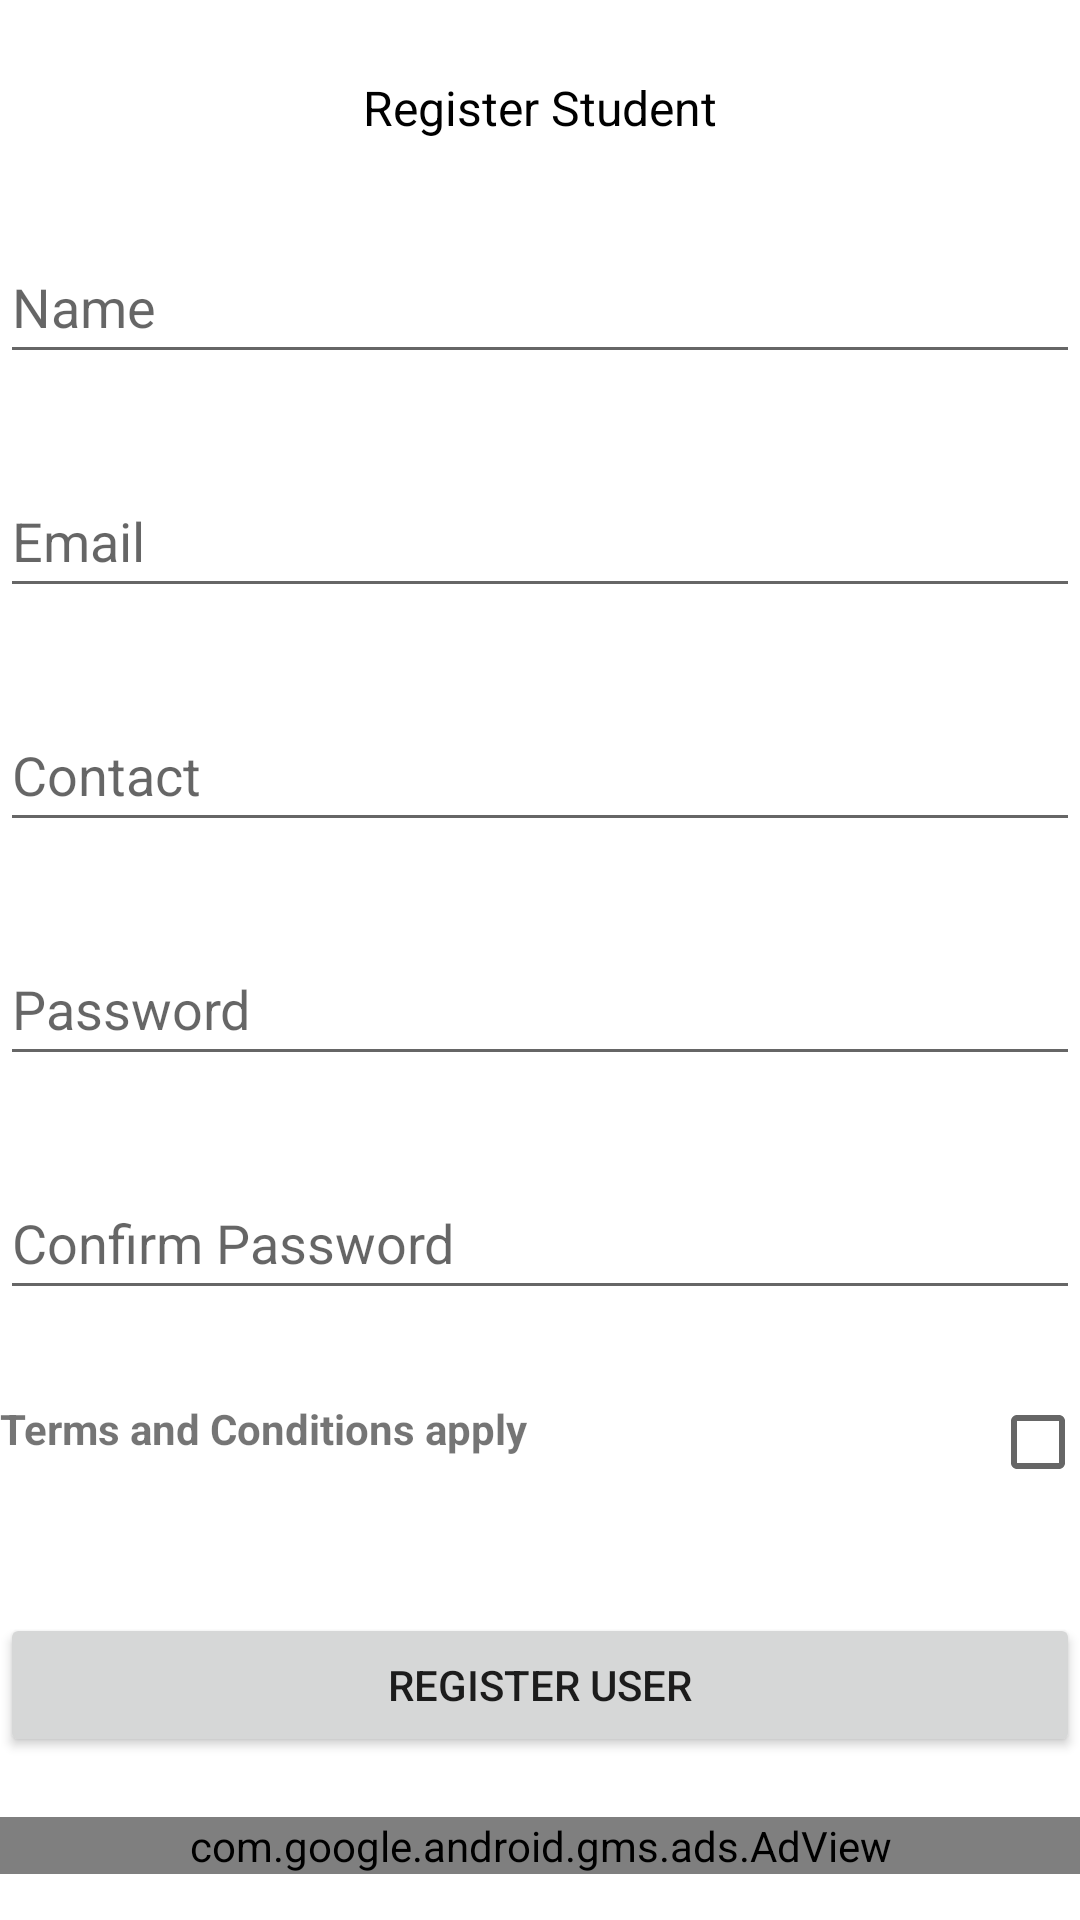

Layout XML and referenced resources for this Android screen:
<!-- AndroidManifest.xml: application theme Theme.Distinctions -->
<!-- res/layout/activity_register_student.xml -->
<?xml version="1.0" encoding="utf-8"?>
<LinearLayout xmlns:android="http://schemas.android.com/apk/res/android"
    xmlns:app="http://schemas.android.com/apk/res-auto"
    xmlns:tools="http://schemas.android.com/tools"
    android:layout_width="match_parent"
    android:layout_height="match_parent"
    android:gravity="center"
    android:orientation="vertical"
    tools:context=".RegisterStudent">

    <TextView
        android:id="@+id/textView6"
        android:layout_width="match_parent"
        android:layout_height="wrap_content"
        android:layout_marginTop="10dp"
        android:layout_marginBottom="20dp"
        android:gravity="center"
        android:text="Register Student"
        android:textColor="@color/black"
        android:textSize="16sp"
        tools:layout_editor_absoluteX="152dp"
        tools:layout_editor_absoluteY="60dp" />

    <EditText
        android:id="@+id/editTextTextPersonName2"
        android:layout_width="match_parent"
        android:layout_height="wrap_content"


        android:layout_marginTop="10dp"
        android:layout_marginBottom="20dp"
        android:ems="10"
        android:hint="Name"
        android:inputType="textPersonName"
        android:minHeight="48dp" />

    <EditText
        android:id="@+id/editTextTextPersonName3"
        android:layout_width="match_parent"
        android:layout_height="wrap_content"
        android:layout_marginTop="10dp"
        android:layout_marginBottom="20dp"
        android:ems="10"
        android:hint="Email"
        android:inputType="textPersonName"
        android:minHeight="48dp" />


    <EditText
        android:id="@+id/editTextTextPersonName4"
        android:layout_width="match_parent"
        android:layout_height="wrap_content"
        android:layout_marginTop="10dp"
        android:layout_marginBottom="20dp"
        android:ems="10"
        android:hint="Contact"
        android:inputType="textPersonName"
        android:minHeight="48dp" />

    <EditText
        android:id="@+id/editTextTextPassword2"
        android:layout_width="match_parent"
        android:layout_height="wrap_content"
        android:layout_marginTop="10dp"
        android:layout_marginBottom="20dp"
        android:ems="10"
        android:hint="Password"
        android:inputType="textPassword"
        android:minHeight="48dp" />

    <EditText
        android:id="@+id/editTextTextPassword3"
        android:layout_width="match_parent"
        android:layout_height="wrap_content"
        android:layout_marginTop="10dp"
        android:layout_marginBottom="20dp"
        android:ems="10"
        android:hint="Confirm Password"
        android:inputType="textPassword"
        android:minHeight="48dp" />

    <LinearLayout
        android:layout_width="match_parent"
        android:layout_height="wrap_content"
        android:orientation="horizontal">

        <TextView
            android:id="@+id/textView7"
            android:layout_width="330dp"
            android:layout_height="41dp"
            android:layout_marginTop="10dp"
            android:layout_marginBottom="20dp"
            android:text="Terms and Conditions apply"
            android:textStyle="bold" />

        <CheckBox
            android:id="@+id/checkBox"
            android:layout_width="68dp"
            android:layout_height="wrap_content"
            android:layout_gravity="end" />
    </LinearLayout>

    <Button
        android:id="@+id/button"
        android:layout_width="match_parent"
        android:layout_height="wrap_content"
        android:layout_marginTop="10dp"
        android:layout_marginBottom="20dp"
        android:text="Register User" />


    <com.google.android.gms.ads.AdView
        android:id="@+id/adView2"
        android:layout_width="match_parent"
        android:layout_height="wrap_content"
        android:layout_alignParentBottom="true"
        android:layout_centerHorizontal="true"
        app:adSize="BANNER"
        app:adUnitId="ca-app-pub-4146389542308743/2030131617"></com.google.android.gms.ads.AdView>

</LinearLayout>
<!-- resources referenced by this layout -->
<resources>
  <style name="Theme.Distinctions" parent="Theme.MaterialComponents.Light.NoActionBar">
          
          <item name="colorPrimary">@color/purple_500</item>
          <item name="colorPrimaryVariant">@color/purple_700</item>
          <item name="colorOnPrimary">@color/white</item>
          
          <item name="colorSecondary">@color/teal_200</item>
          <item name="colorSecondaryVariant">@color/teal_700</item>
          <item name="colorOnSecondary">@color/black</item>
          
          <item name="android:statusBarColor" tools:targetApi="l">?attr/colorPrimaryVariant</item>
          
      </style>
  <!-- not gathered from this repository: default colours our renderer supplied (Android Studio template values) -->
  <color name="purple_500">#FF6200EE</color>
  <color name="purple_700">#FF3700B3</color>
  <color name="teal_200">#FF03DAC5</color>
  <color name="teal_700">#FF018786</color>
  <color name="black">#FF000000</color>
  <color name="white">#FFFFFFFF</color>
</resources>
